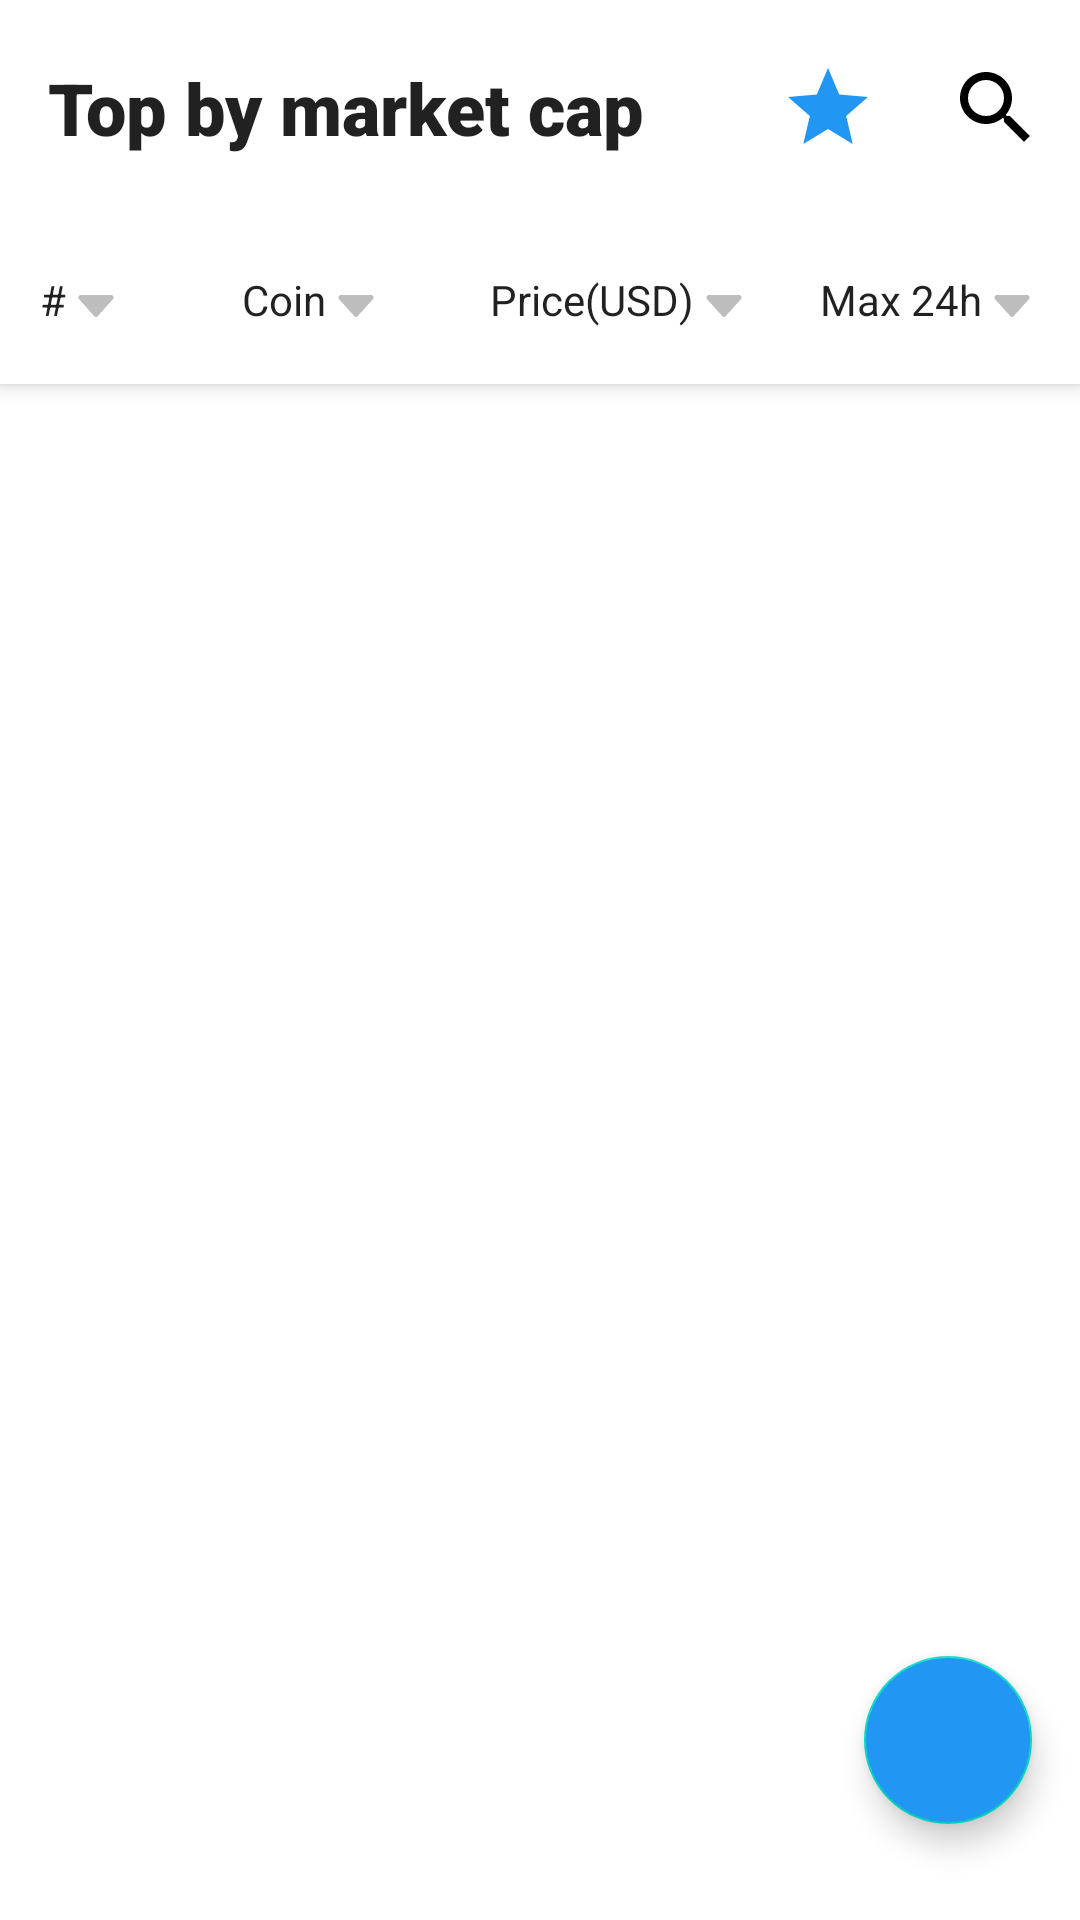

This screen was rendered from an Android layout file. Write that file and the resources it references.
<!-- AndroidManifest.xml: application theme Theme.CoinStats -->
<!-- res/layout/activity_main.xml -->
<?xml version="1.0" encoding="utf-8"?>
<androidx.coordinatorlayout.widget.CoordinatorLayout xmlns:android="http://schemas.android.com/apk/res/android"
    xmlns:app="http://schemas.android.com/apk/res-auto"
    xmlns:tools="http://schemas.android.com/tools"
    android:layout_width="match_parent"
    android:layout_height="match_parent"
    android:fitsSystemWindows="true"
    tools:context=".MainActivity">

    <com.google.android.material.appbar.AppBarLayout
        android:layout_width="match_parent"
        android:layout_height="wrap_content"
        android:background="?attr/colorOnPrimary"
        android:fitsSystemWindows="true">

        <androidx.appcompat.widget.Toolbar
            android:id="@+id/main_toolbar"
            android:layout_width="match_parent"
            android:layout_height="72dp"
            android:minHeight="120dp"
            app:buttonGravity="center_vertical"
            app:layout_scrollFlags="enterAlways"
            app:maxButtonHeight="120dp"
            app:menu="@menu/icons_for_toolbar"
            app:title="@string/title"
            app:titleTextAppearance="@style/TextAppearance.ToolbarTitleStyle" />

        <LinearLayout
            android:layout_width="match_parent"
            android:layout_height="wrap_content"
            android:orientation="horizontal">

            <LinearLayout
                android:id="@+id/linear_layout_number"
                style="@style/LinearLayoutColumnStyle"
                android:layout_weight="0.5">

                <TextView
                    android:id="@+id/text_view_number"
                    style="@style/TextAppearance.TextColumnName"
                    android:text="@string/number" />

                <ImageView
                    android:id="@+id/image_view_number"
                    style="@style/SortingSymbolStyle"
                    app:srcCompat="@drawable/sorting_symbol_disabled" />

            </LinearLayout>

            <LinearLayout
                android:id="@+id/linear_layout_coin"
                style="@style/LinearLayoutColumnStyle"
                android:layout_weight="1">

                <TextView
                    android:id="@+id/text_view_coin"
                    style="@style/TextAppearance.TextColumnName"
                    android:text="@string/coin" />

                <ImageView
                    android:id="@+id/image_view_coin"
                    style="@style/SortingSymbolStyle" />

            </LinearLayout>

            <LinearLayout
                android:id="@+id/linear_layout_price"
                style="@style/LinearLayoutColumnStyle"
                android:layout_weight="1">

                <TextView
                    android:id="@+id/text_view_price"
                    style="@style/TextAppearance.TextColumnName"
                    android:text="@string/price_usd" />

                <ImageView
                    android:id="@+id/image_view_price"
                    style="@style/SortingSymbolStyle" />

            </LinearLayout>

            <LinearLayout
                android:id="@+id/linear_layout_max_price"
                style="@style/LinearLayoutColumnStyle"
                android:layout_weight="1">

                <TextView
                    android:id="@+id/text_view_max_price"
                    style="@style/TextAppearance.TextColumnName"
                    android:text="@string/max_24h" />

                <ImageView
                    android:id="@+id/image_view_max_price"
                    style="@style/SortingSymbolStyle" />

            </LinearLayout>

        </LinearLayout>

    </com.google.android.material.appbar.AppBarLayout>

    <androidx.recyclerview.widget.RecyclerView
        android:id="@+id/recycle_view_coins"
        android:layout_width="match_parent"
        android:layout_height="match_parent"
        app:layout_behavior="@string/appbar_scrolling_view_behavior"
        tools:listitem="@layout/coin_item">

    </androidx.recyclerview.widget.RecyclerView>

    <com.google.android.material.floatingactionbutton.FloatingActionButton
        android:id="@+id/floatingActionButton"
        android:backgroundTint="@color/custom_blue"
        android:layout_width="wrap_content"
        android:layout_height="wrap_content"
        android:layout_gravity="bottom|end"
        android:layout_marginEnd="16dp"
        android:layout_marginBottom="32dp"
        android:clickable="true"
        android:focusable="true"
        app:srcCompat="@drawable/ic_baseline_arrow_upward_24" />


</androidx.coordinatorlayout.widget.CoordinatorLayout>
<!-- res/layout/coin_item.xml (included above) -->
<?xml version="1.0" encoding="utf-8"?>
<androidx.cardview.widget.CardView xmlns:android="http://schemas.android.com/apk/res/android"
    xmlns:app="http://schemas.android.com/apk/res-auto"
    xmlns:tools="http://schemas.android.com/tools"
    android:layout_width="match_parent"
    android:layout_height="wrap_content"
    app:cardCornerRadius="8dp"
    app:cardUseCompatPadding="true">

    <LinearLayout
        android:layout_width="match_parent"
        android:layout_height="wrap_content"
        android:gravity="center"
        android:orientation="horizontal">

        <TextView
            style="@style/TextAppearance.CoinItemText"
            android:layout_weight="0.5"
            tools:text="1" />

        <LinearLayout
            android:layout_width="0dp"
            android:layout_height="wrap_content"
            android:layout_weight="1">

            <ImageView
                android:layout_width="48dp"
                android:layout_height="48dp"
                android:adjustViewBounds="true"
                tools:src="@mipmap/ic_launcher" />

            <TextView
                style="@style/TextAppearance.CoinItemText"
                android:layout_width="match_parent"
                android:layout_height="wrap_content"
                android:layout_gravity="center_vertical"
                tools:text="BTC" />

        </LinearLayout>

        <TextView
            style="@style/TextAppearance.CoinItemText"
            android:layout_weight="1"
            tools:text="24200.00" />

        <TextView
            style="@style/TextAppearance.CoinItemText"
            android:layout_weight="1"
            tools:text="25000.00" />
    </LinearLayout>

</androidx.cardview.widget.CardView>
<!-- resources referenced by this layout -->
<resources>
  <color name="custom_blue">#2196F3</color>
  <!-- drawable sorting_symbol_disabled (drawable) -->
  <vector xmlns:android="http://schemas.android.com/apk/res/android"
      android:width="12dp"
      android:height="12dp"
      android:viewportWidth="1000"
      android:viewportHeight="1000">
    <path
        android:fillColor="#42000000"
        android:pathData="M543,786.3c0.6,-0.7 0.9,-1.7 1.5,-2.5l427.6,-472.5c23.9,-26.6 23.9,-69.7 0,-96.3c-0.2,-0.2 -0.5,-0.4 -0.7,-0.5c-11,-12.9 -26.5,-20.8 -43.6,-20.8H72.4c-17.5,0 -33.1,8.5 -44.2,21.6l-0.2,-0.2C4,241.7 4,284.8 27.9,311.4l428.6,474.9C480.4,812.9 519.1,812.9 543,786.3z"/>
  </vector>
  <string name="coin">Coin</string>
  <string name="max_24h">Max 24h</string>
  <string name="number">#</string>
  <string name="price_usd">Price(USD)</string>
  <string name="title">Top by market cap</string>
  <style name="LinearLayoutColumnStyle">
          <item name="android:layout_width">0dp</item>
          <item name="android:layout_height">56dp</item>
          <item name="android:orientation">horizontal</item>
          <item name="android:gravity">center</item>
          <item name="android:padding">8dp</item>
      </style>
  <style name="SortingSymbolStyle">
          <item name="android:layout_width">12dp</item>
          <item name="android:layout_height">12dp</item>
          <item name="android:layout_marginTop">2dp</item>
          <item name="android:layout_marginStart">4dp</item>
          <item name="android:adjustViewBounds">true</item>
          <item name="srcCompat">@drawable/sorting_symbol_disabled</item>
      </style>
  <style name="TextAppearance.CoinItemText" parent="TextAppearance.AppCompat">
          <item name="android:layout_width">0dp</item>
          <item name="android:layout_height">wrap_content</item>
          <item name="android:gravity">center</item>
          <item name="fontFamily">sans-serif-black</item>
      </style>
  <style name="TextAppearance.TextColumnName" parent="TextAppearance.AppCompat">
          <item name="android:layout_width">wrap_content</item>
          <item name="android:layout_height">wrap_content</item>
      </style>
  <style name="TextAppearance.ToolbarTitleStyle" parent="TextAppearance.AppCompat.Headline">
          <item name="android:textSize">24sp</item>
          <item name="fontFamily">sans-serif-black</item>
      </style>
  <style name="Theme.CoinStats" parent="Base.Theme.CoinStats">
          <item name="android:statusBarColor">?attr/colorOnPrimary</item>
      </style>
  <style name="Base.Theme.CoinStats" parent="Theme.MaterialComponents.DayNight.NoActionBar">
          
          <item name="colorPrimary">@color/purple_500</item>
          <item name="colorPrimaryVariant">@color/purple_700</item>
          <item name="colorOnPrimary">@color/white</item>
          
          <item name="colorSecondary">@color/teal_200</item>
          <item name="colorSecondaryVariant">@color/teal_700</item>
          <item name="colorOnSecondary">@color/black</item>
          
          <item name="android:statusBarColor">?attr/colorPrimaryVariant</item>
          
      </style>
  <color name="purple_500">#FF6200EE</color>
  <color name="purple_700">#FF3700B3</color>
  <color name="white">#FFFFFFFF</color>
  <color name="teal_200">#FF03DAC5</color>
  <color name="teal_700">#FF018786</color>
  <color name="black">#FF000000</color>
</resources>
